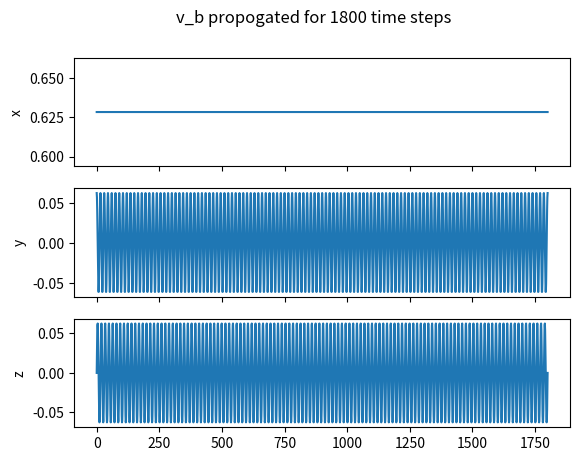

Reproduce this figure in Python.
import numpy as np
from scipy.integrate import ode
import matplotlib.pyplot as plt

v_b_0 = np.multiply(2 * np.pi / 100, [10, 1, 0])
J = np.multiply(np.identity(3), [100, 60, 60])
J_inv = np.linalg.inv(J)
dv_b_0 = -1 * np.matmul(J_inv, np.cross(v_b_0, np.matmul(J, v_b_0)))
# Y_0 = np.concatenate([v_b_0, dv_b_0], axis=0)
Y_0 = v_b_0
T0 = 0
dT = 1
tF = 1801


def v_b_dot(t, Y):
    # dY=np.empty(3)
    dY = -1 * np.matmul(J_inv, np.cross(Y, np.matmul(J, Y)))
    return dY


def derivFcn(t, Y):
    return v_b_dot(t, Y)


rv = ode(derivFcn)
rv.set_integrator('dopri5', rtol=1e-10, atol=1e-20)
rv.set_initial_value(Y_0, T0)
output = []
output.append(np.insert(Y_0, 0, T0))
while rv.successful() and rv.t < tF:  # rv.successful() and
    rv.integrate(rv.t + dT)
    output.append(np.insert(rv.y, 0, rv.t))
result = np.empty([np.shape(output)[0] - 1, 3])
for index in range(np.shape(output)[0] - 1):
    result[index, 0] = output[index][1]
    result[index, 1] = output[index][2]
    result[index, 2] = output[index][3]

print(result[-1, :])

fig, ax = plt.subplots(3, sharex=True)
ax[0].plot(result[:, 0])
ax[0].set_ylabel("x")
ax[1].plot(result[:, 1])
ax[1].set_ylabel("y")
ax[2].plot(result[:, 2])
ax[2].set_ylabel("z")
plt.suptitle("v_b propogated for 1800 time steps")

plt.show()
